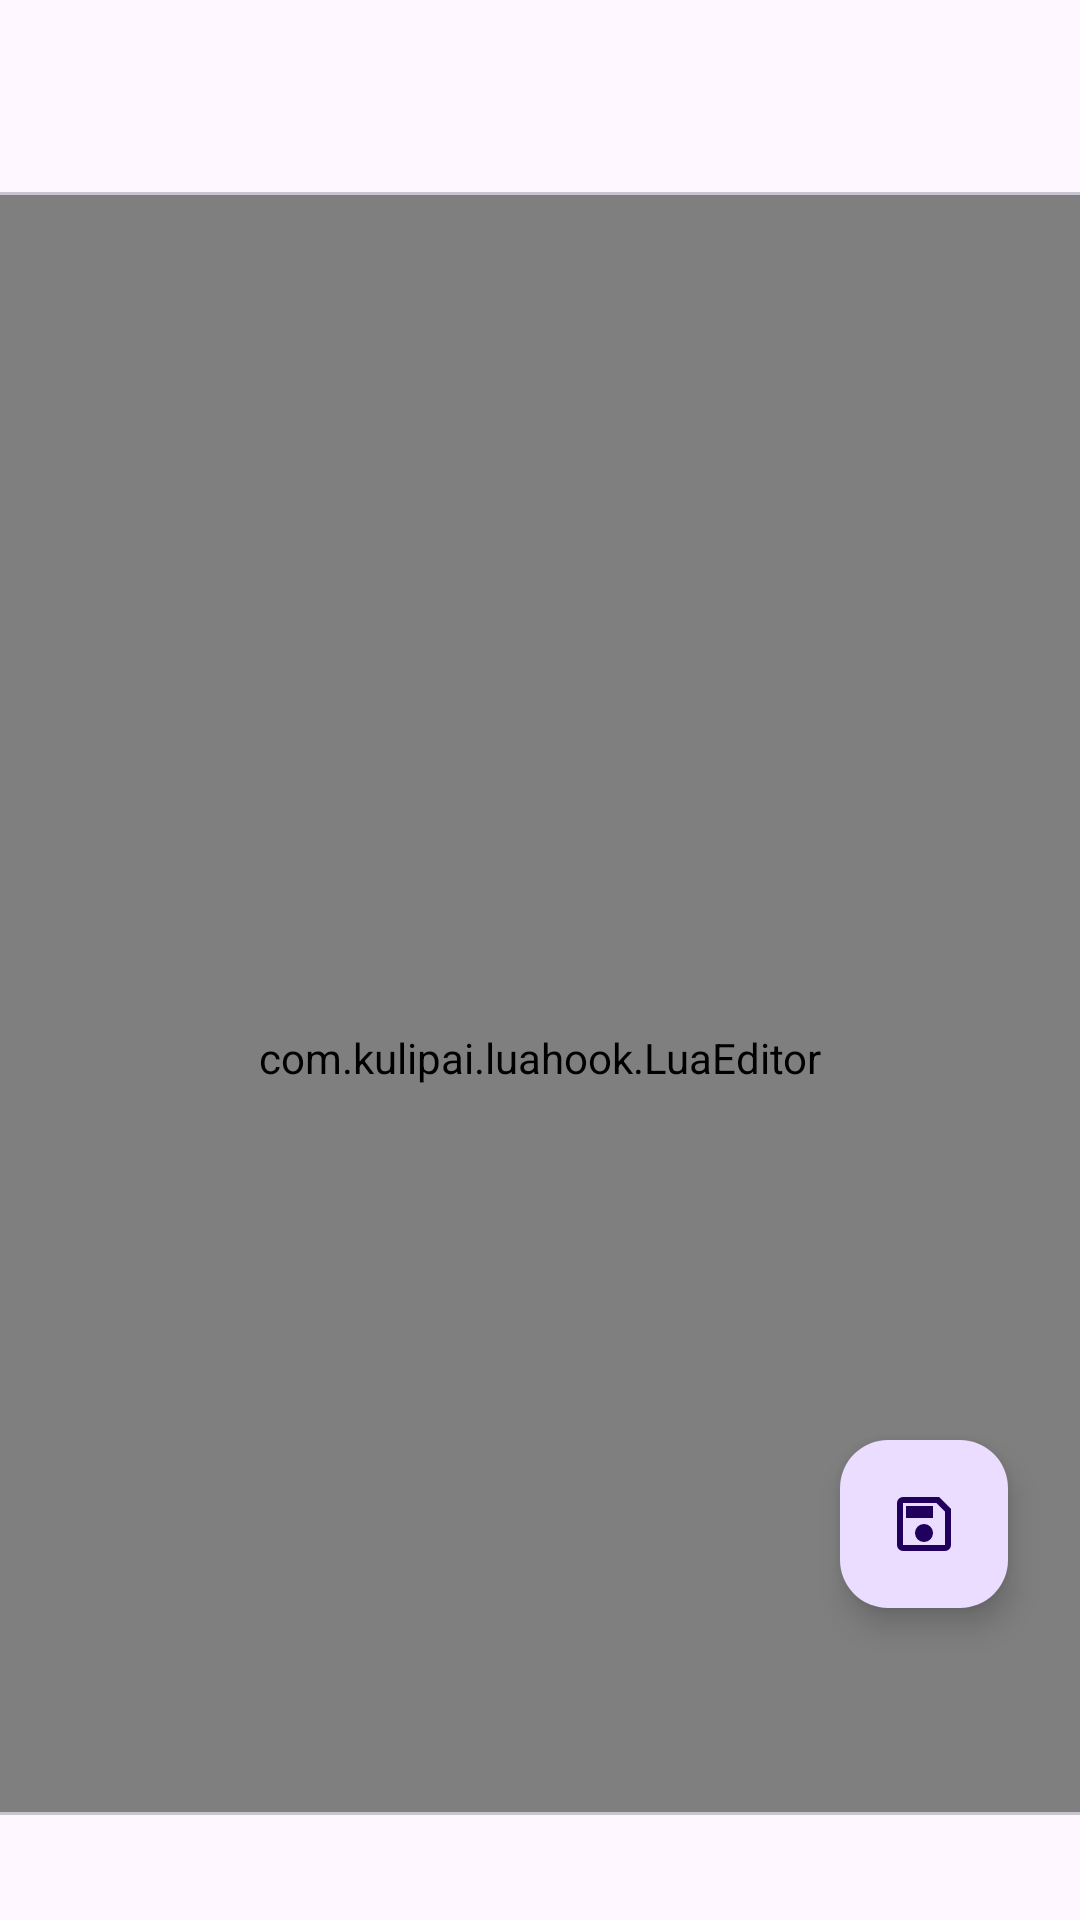

The Android layout XML behind this screen, and the referenced resources:
<!-- AndroidManifest.xml: application theme Theme.LuaHook -->
<!-- res/layout/activity_apps_edit.xml -->
<?xml version="1.0" encoding="utf-8"?>
<androidx.coordinatorlayout.widget.CoordinatorLayout xmlns:android="http://schemas.android.com/apk/res/android"
    xmlns:app="http://schemas.android.com/apk/res-auto"
    xmlns:tools="http://schemas.android.com/tools"
    android:id="@+id/main"
    android:layout_width="match_parent"
    android:layout_height="match_parent"
    tools:context=".AppsEdit">

    <com.google.android.material.appbar.AppBarLayout
        android:layout_width="match_parent"
        android:layout_height="wrap_content">

        <com.google.android.material.appbar.MaterialToolbar
            android:id="@+id/toolbar"
            android:layout_width="match_parent"
            android:layout_height="wrap_content" />
        <com.google.android.material.divider.MaterialDivider
            android:layout_width="match_parent"
            android:layout_height="wrap_content"/>

    </com.google.android.material.appbar.AppBarLayout>

    <LinearLayout
        android:id="@+id/Linear1"
        android:layout_width="match_parent"
        android:layout_height="match_parent"
        android:orientation="horizontal"
        app:layout_behavior="@string/appbar_scrolling_view_behavior">

        <com.kulipai.luahook.LuaEditor

            android:id="@+id/editor"
            android:layout_width="match_parent"
            android:layout_height="match_parent" />
    </LinearLayout>

    <com.google.android.material.floatingactionbutton.FloatingActionButton
        android:id="@+id/fab"
        android:layout_width="wrap_content"
        android:layout_height="wrap_content"
        android:layout_gravity="end|bottom"
        android:layout_marginEnd="24dp"
        android:layout_marginBottom="104dp"
        android:contentDescription="@string/push"
        android:src="@drawable/save_24px" />

    <LinearLayout
        android:id="@+id/bottomBar"
        android:layout_gravity="bottom"
        android:layout_width="match_parent"
        android:layout_height="36dp"
        android:background="?attr/colorSurface"
        android:orientation="vertical"
        >
        <com.google.android.material.divider.MaterialDivider
            android:layout_width="match_parent"
            android:layout_height="wrap_content"/>
        <androidx.recyclerview.widget.RecyclerView
            android:layout_gravity="center"
            android:id="@+id/symbolRecyclerView"
            android:layout_width="match_parent"
            android:layout_height="wrap_content"
            android:orientation="horizontal" />
    </LinearLayout>

</androidx.coordinatorlayout.widget.CoordinatorLayout>
<!-- resources referenced by this layout -->
<resources>
  <!-- drawable save_24px (drawable) -->
  <vector xmlns:android="http://schemas.android.com/apk/res/android"
      android:width="24dp"
      android:height="24dp"
      android:viewportWidth="960"
      android:viewportHeight="960"
      android:tint="?attr/colorControlNormal">
    <path
        android:fillColor="@color/black"
        android:pathData="M840,280L840,760Q840,793 816.5,816.5Q793,840 760,840L200,840Q167,840 143.5,816.5Q120,793 120,760L120,200Q120,167 143.5,143.5Q167,120 200,120L680,120L840,280ZM760,314L646,200L200,200Q200,200 200,200Q200,200 200,200L200,760Q200,760 200,760Q200,760 200,760L760,760Q760,760 760,760Q760,760 760,760L760,314ZM480,720Q530,720 565,685Q600,650 600,600Q600,550 565,515Q530,480 480,480Q430,480 395,515Q360,550 360,600Q360,650 395,685Q430,720 480,720ZM240,400L600,400L600,240L240,240L240,400ZM200,314L200,760Q200,760 200,760Q200,760 200,760L200,760Q200,760 200,760Q200,760 200,760L200,200Q200,200 200,200Q200,200 200,200L200,200L200,314Z"/>
  </vector>
  <string name="push">push</string>
  <style name="Theme.LuaHook" parent="Base.Theme.LuaHook" />
  <color name="black">#FF000000</color>
  <style name="Base.Theme.LuaHook" parent="Theme.Material3.DayNight.NoActionBar">
          <item name="windowActionModeOverlay">true</item>
  
          
          
      </style>
</resources>
